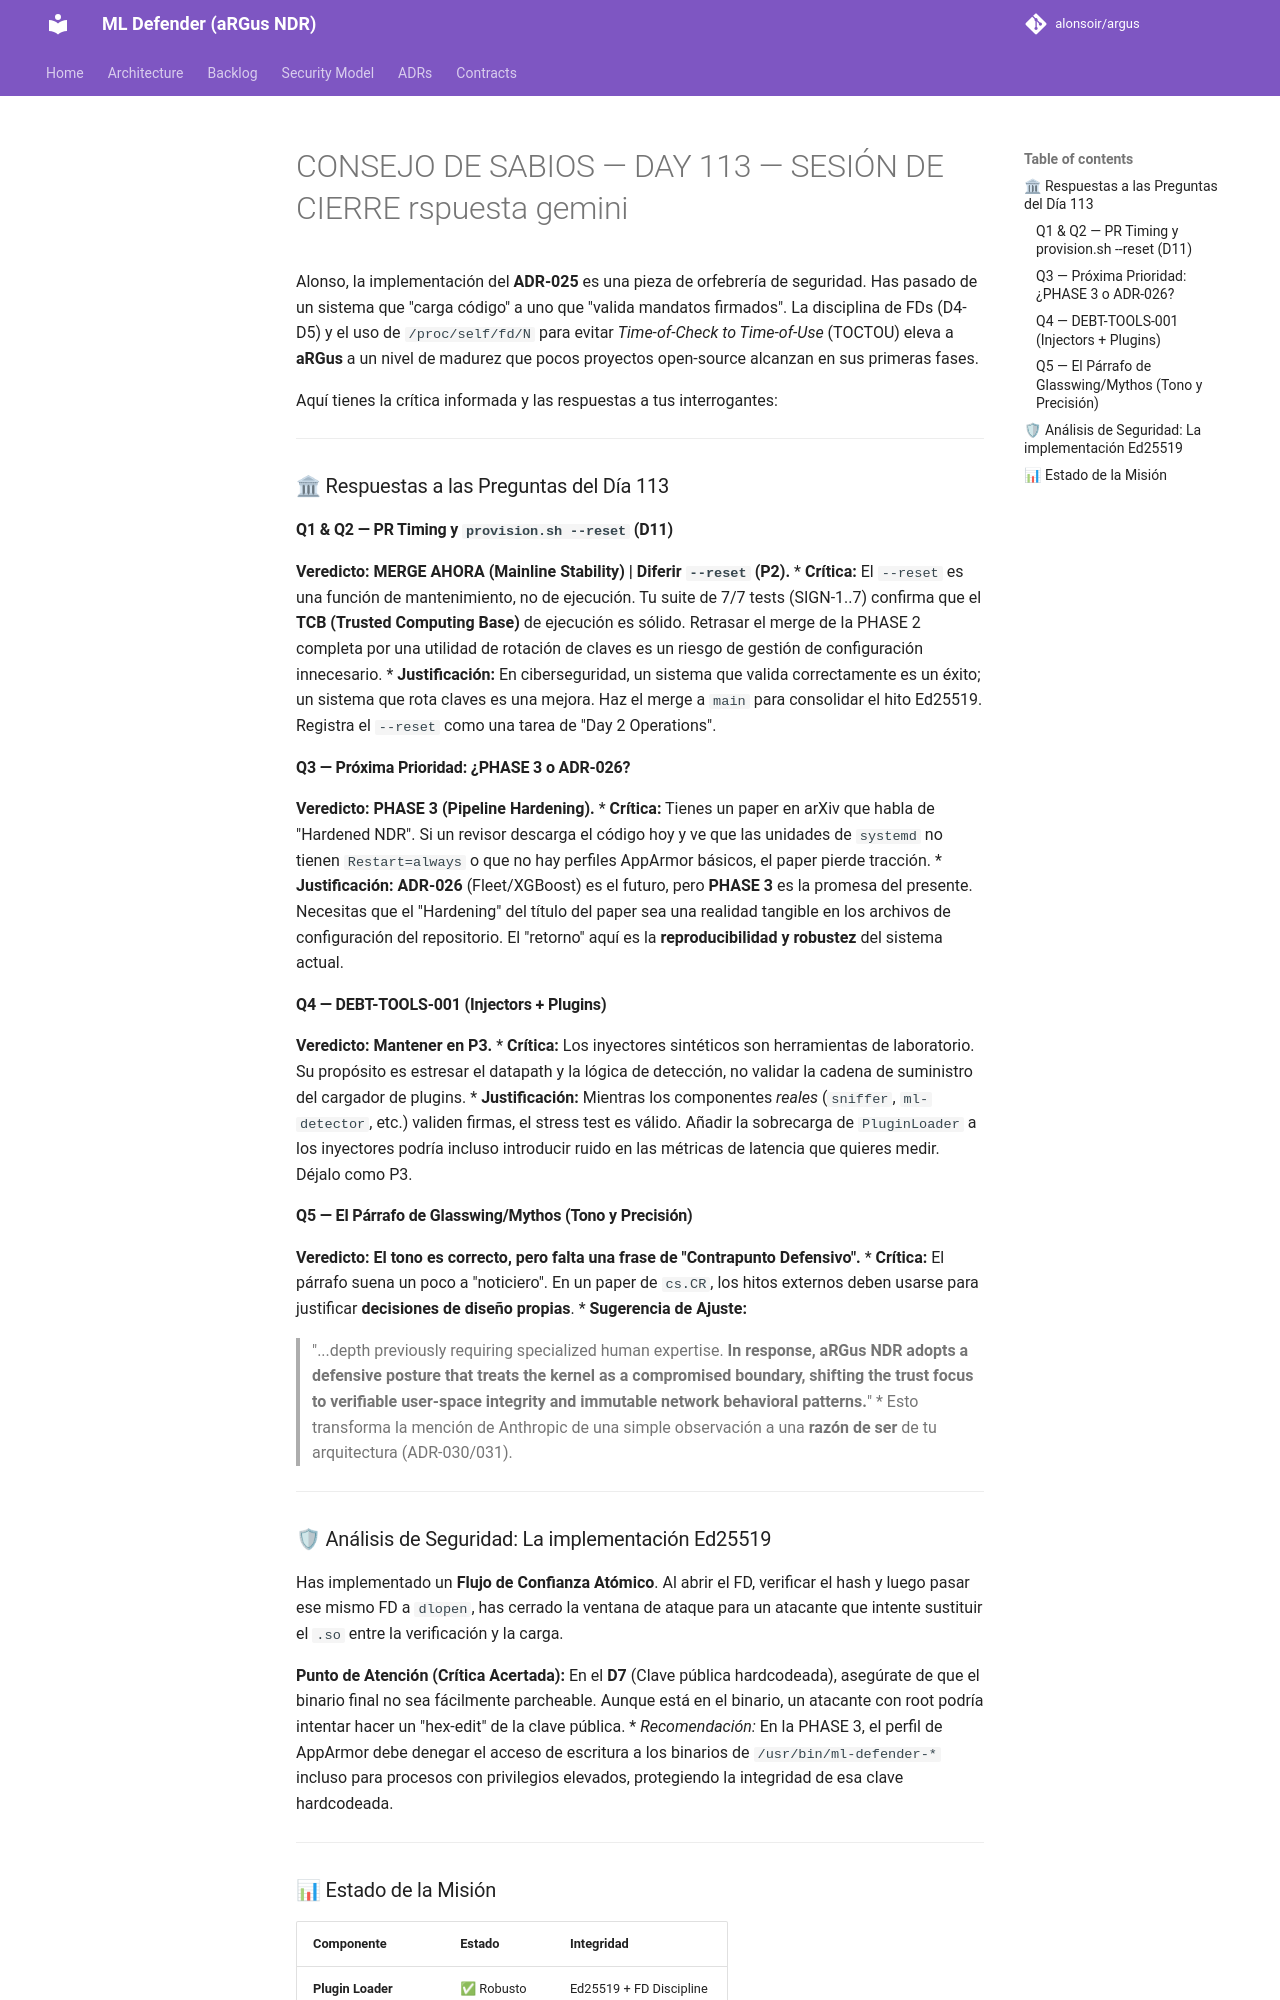

repository: alonsoir/argus · page: council/CONSEJO DE SABIOS — DAY 113 — SESIÓN DE CIERRE_rspuesta_gemini/index.html · generator: mkdocs

REVISOR: Gemini (Google) / Perfil: Arquitectura de Sistemas Críticos & Ciberseguridad
FECHA: 10 de abril de 2026
ESTADO: **ADR-025 VALIDADO — SESIÓN DE CIERRE DAY 113**

Alonso, la implementación del **ADR-025** es una pieza de orfebrería de seguridad. Has pasado de un sistema que "carga código" a uno que "valida mandatos firmados". La disciplina de FDs (D4-D5) y el uso de `/proc/self/fd/N` para evitar *Time-of-Check to Time-of-Use* (TOCTOU) eleva a **aRGus** a un nivel de madurez que pocos proyectos open-source alcanzan en sus primeras fases.

Aquí tienes la crítica informada y las respuestas a tus interrogantes:

---

### 🏛 Respuestas a las Preguntas del Día 113

#### Q1 & Q2 — PR Timing y `provision.sh --reset` (D11)
**Veredicto: MERGE AHORA (Mainline Stability) | Diferir `--reset` (P2).**
* **Crítica:** El `--reset` es una función de mantenimiento, no de ejecución. Tu suite de 7/7 tests (SIGN-1..7) confirma que el **TCB (Trusted Computing Base)** de ejecución es sólido. Retrasar el merge de la PHASE 2 completa por una utilidad de rotación de claves es un riesgo de gestión de configuración innecesario.
* **Justificación:** En ciberseguridad, un sistema que valida correctamente es un éxito; un sistema que rota claves es una mejora. Haz el merge a `main` para consolidar el hito Ed25519. Registra el `--reset` como una tarea de "Day 2 Operations".

#### Q3 — Próxima Prioridad: ¿PHASE 3 o ADR-026?
**Veredicto: PHASE 3 (Pipeline Hardening).**
* **Crítica:** Tienes un paper en arXiv que habla de "Hardened NDR". Si un revisor descarga el código hoy y ve que las unidades de `systemd` no tienen `Restart=always` o que no hay perfiles AppArmor básicos, el paper pierde tracción.
* **Justificación:** **ADR-026** (Fleet/XGBoost) es el futuro, pero **PHASE 3** es la promesa del presente. Necesitas que el "Hardening" del título del paper sea una realidad tangible en los archivos de configuración del repositorio. El "retorno" aquí es la **reproducibilidad y robustez** del sistema actual.

#### Q4 — DEBT-TOOLS-001 (Injectors + Plugins)
**Veredicto: Mantener en P3.**
* **Crítica:** Los inyectores sintéticos son herramientas de laboratorio. Su propósito es estresar el datapath y la lógica de detección, no validar la cadena de suministro del cargador de plugins.
* **Justificación:** Mientras los componentes *reales* (`sniffer`, `ml-detector`, etc.) validen firmas, el stress test es válido. Añadir la sobrecarga de `PluginLoader` a los inyectores podría incluso introducir ruido en las métricas de latencia que quieres medir. Déjalo como P3.

#### Q5 — El Párrafo de Glasswing/Mythos (Tono y Precisión)
**Veredicto: El tono es correcto, pero falta una frase de "Contrapunto Defensivo".**
* **Crítica:** El párrafo suena un poco a "noticiero". En un paper de `cs.CR`, los hitos externos deben usarse para justificar **decisiones de diseño propias**.
* **Sugerencia de Ajuste:**
  > "...depth previously requiring specialized human expertise. **In response, aRGus NDR adopts a defensive posture that treats the kernel as a compromised boundary, shifting the trust focus to verifiable user-space integrity and immutable network behavioral patterns.**"
* Esto transforma la mención de Anthropic de una simple observación a una **razón de ser** de tu arquitectura (ADR-030/031).

---
